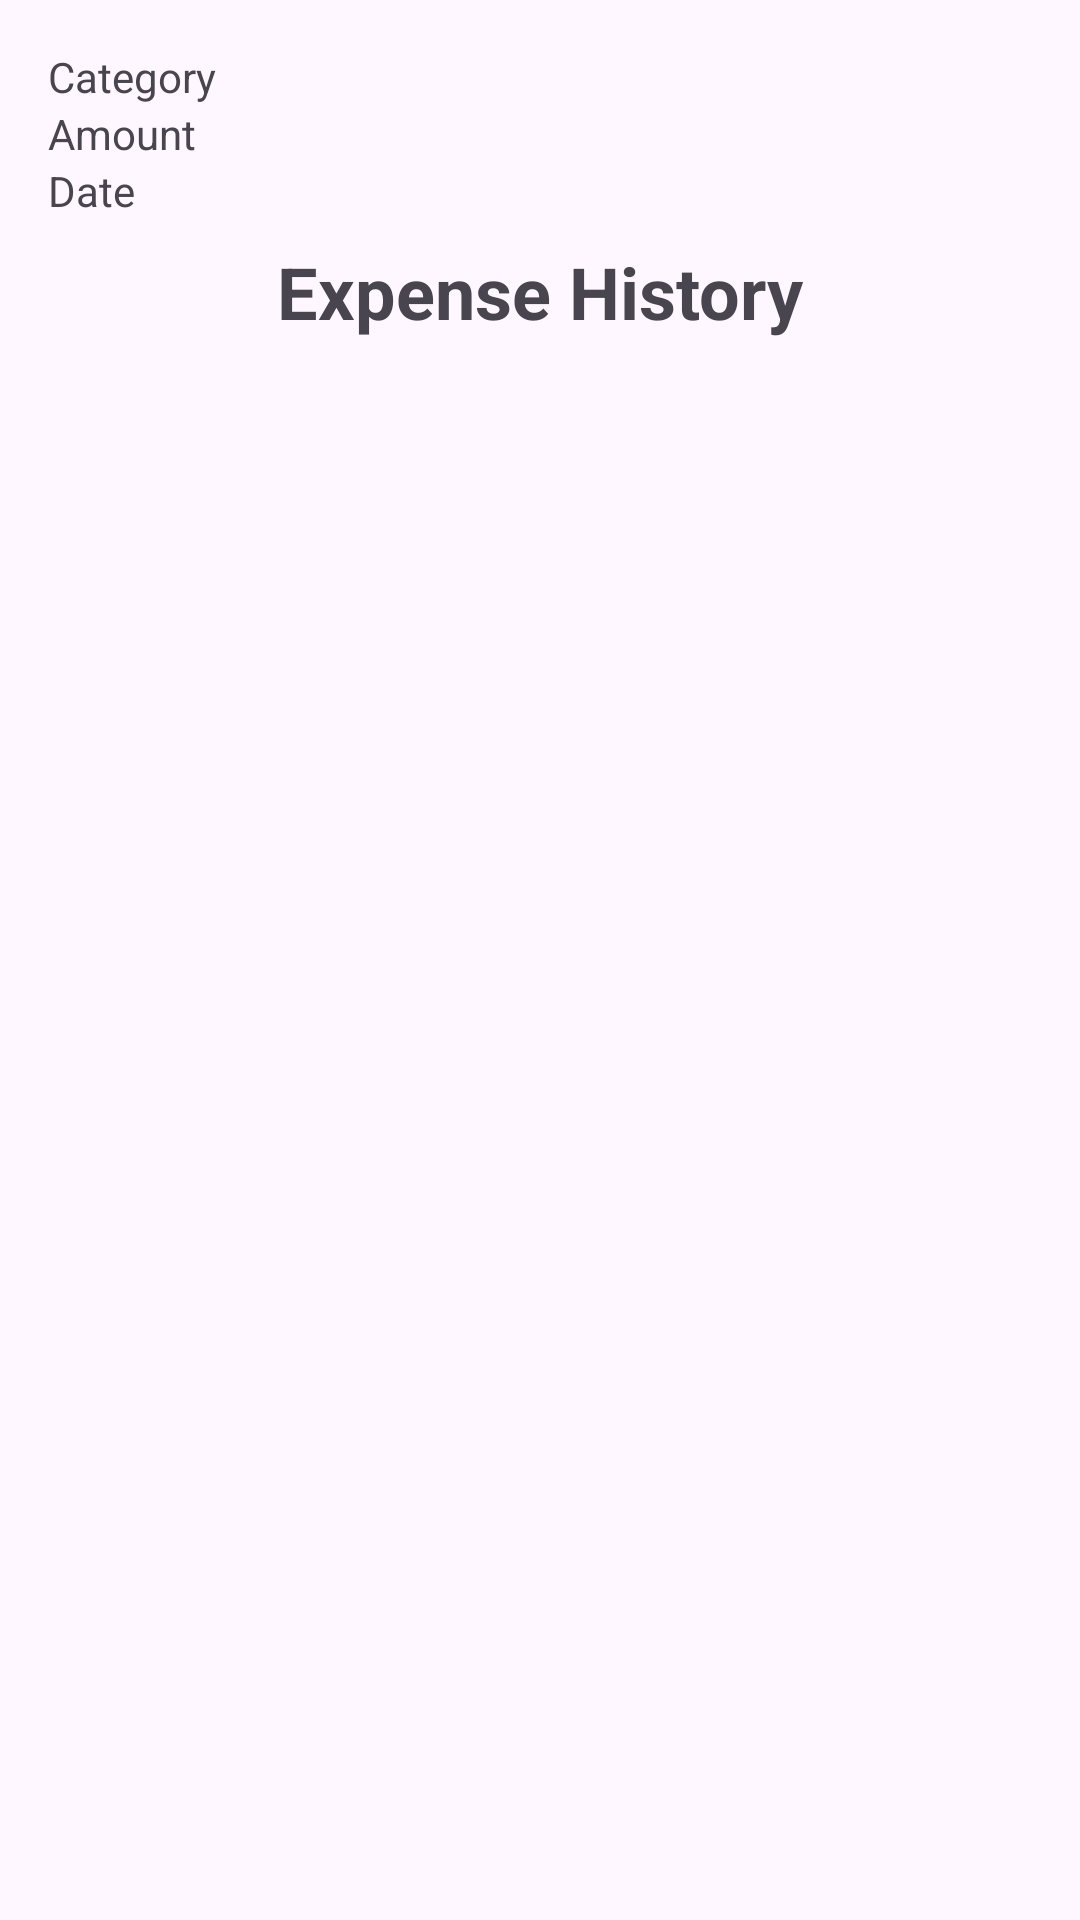

Produce the Android XML layout that renders to this screen, including the resource entries it uses.
<!-- AndroidManifest.xml: application theme Theme.OPSCAssignment -->
<!-- res/layout/activity_history.xml -->
<?xml version="1.0" encoding="utf-8"?>
<LinearLayout
    xmlns:android="http://schemas.android.com/apk/res/android"
    android:layout_width="match_parent"
    android:layout_height="match_parent"
    android:orientation="vertical"
    android:padding="16dp">



    <TextView
        android:id="@+id/categoryTextView"
        android:text="Category"
        android:layout_width="match_parent"
        android:layout_height="wrap_content"/>

    <TextView
        android:id="@+id/amountTextView"
        android:text="Amount"
        android:layout_width="match_parent"
        android:layout_height="wrap_content"/>

    <TextView
        android:id="@+id/dateTextView"
        android:text="Date"
        android:layout_width="match_parent"
        android:layout_height="wrap_content"/>




    <TextView
        android:id="@+id/tvHistoryTitle"
        android:layout_width="wrap_content"
        android:layout_height="wrap_content"
        android:text="Expense History"
        android:textSize="24sp"
        android:textStyle="bold"
        android:layout_gravity="center"
        android:padding="8dp"/>

    <androidx.recyclerview.widget.RecyclerView
        android:id="@+id/rvHistory"
        android:layout_width="346dp"
        android:layout_height="match_parent"
        android:layout_marginBottom="20dp" />

</LinearLayout>
<!-- resources referenced by this layout -->
<resources>
  <style name="Theme.OPSCAssignment" parent="Base.Theme.OPSCAssignment" />
  <style name="Base.Theme.OPSCAssignment" parent="Theme.Material3.DayNight.NoActionBar">
          
          
      </style>
</resources>
